Labelled photos from "dataset", an image-classification folder in MrHarsh10/tspi_-RKNN_MobileNetV3. The possible labels are: cat, cattle, dog, house, pig.

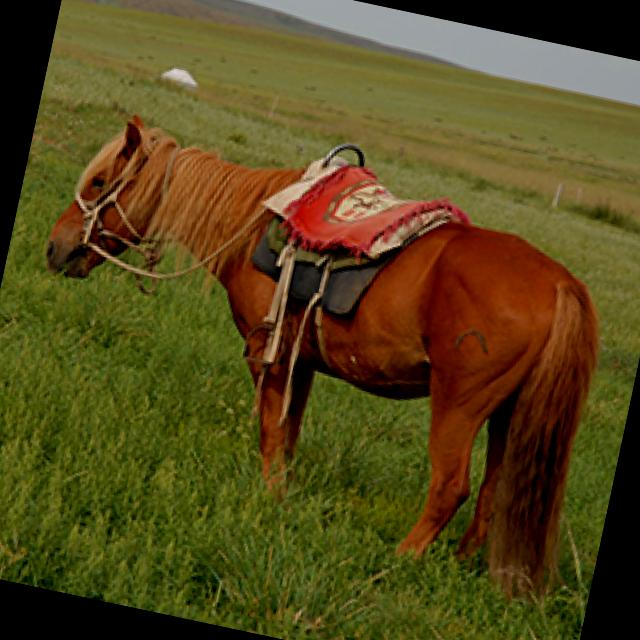
Label: house

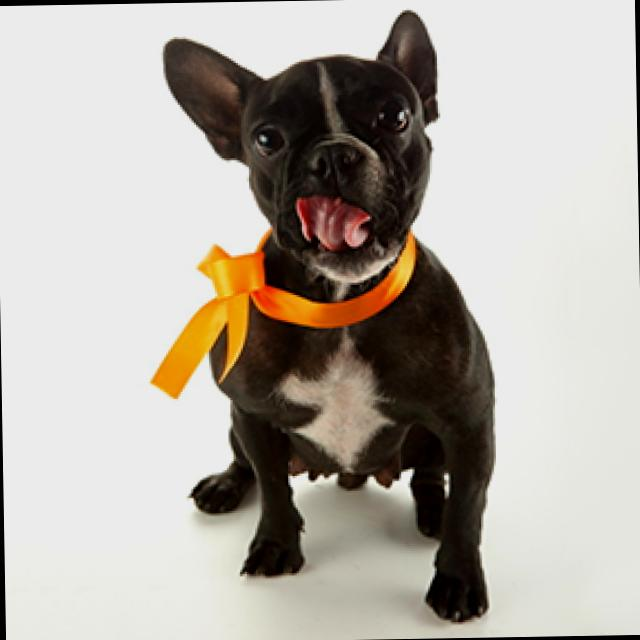
Label: dog

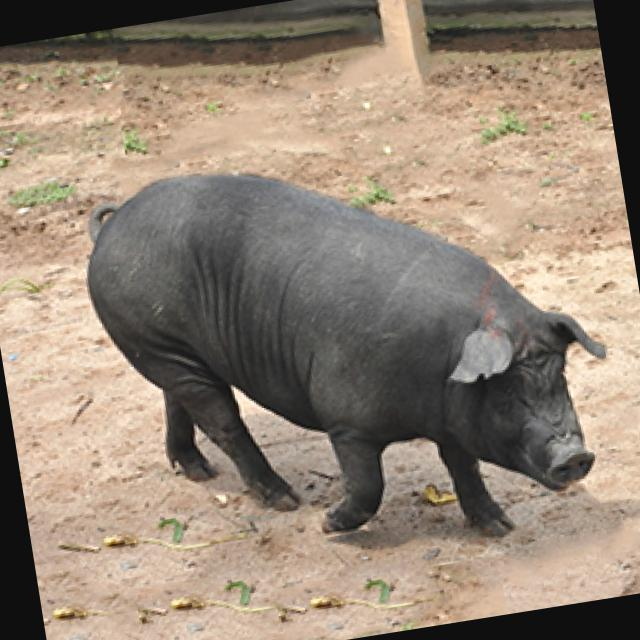
Label: pig

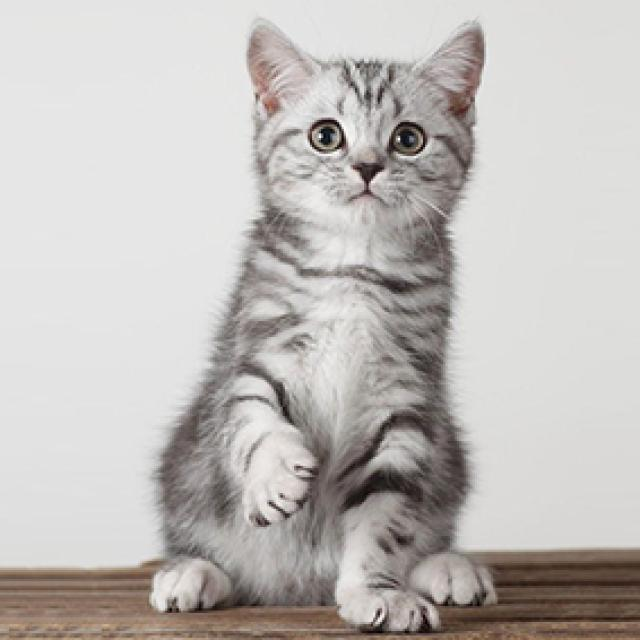
Label: cat

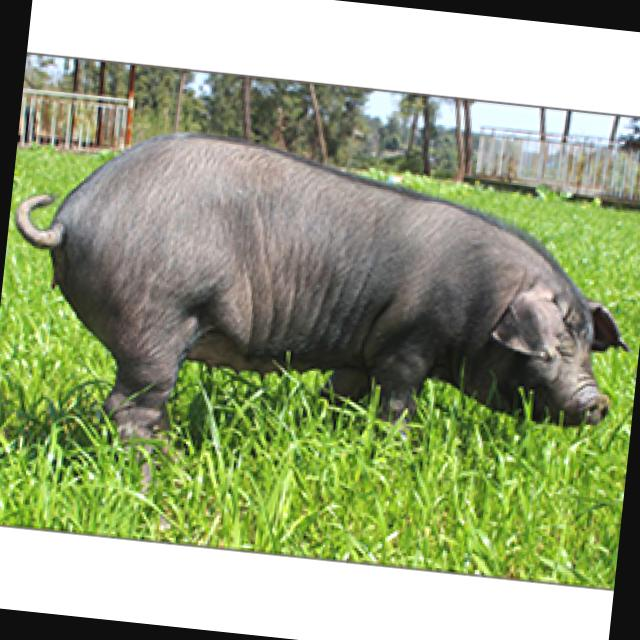
Label: pig

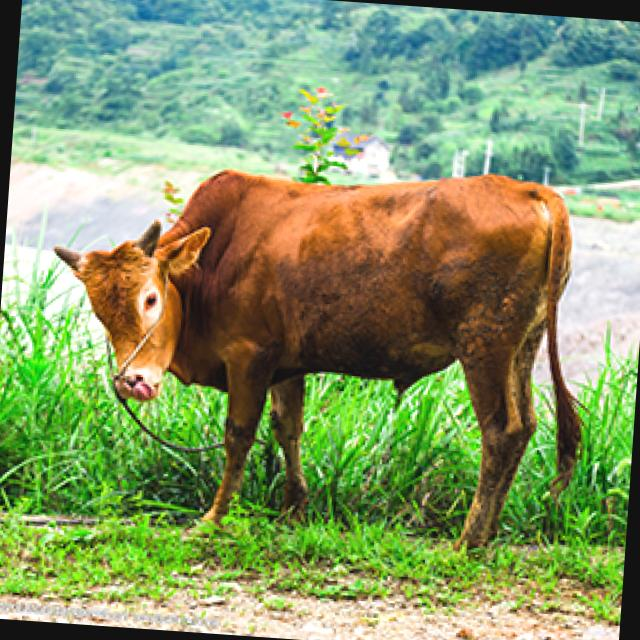
Label: cattle
